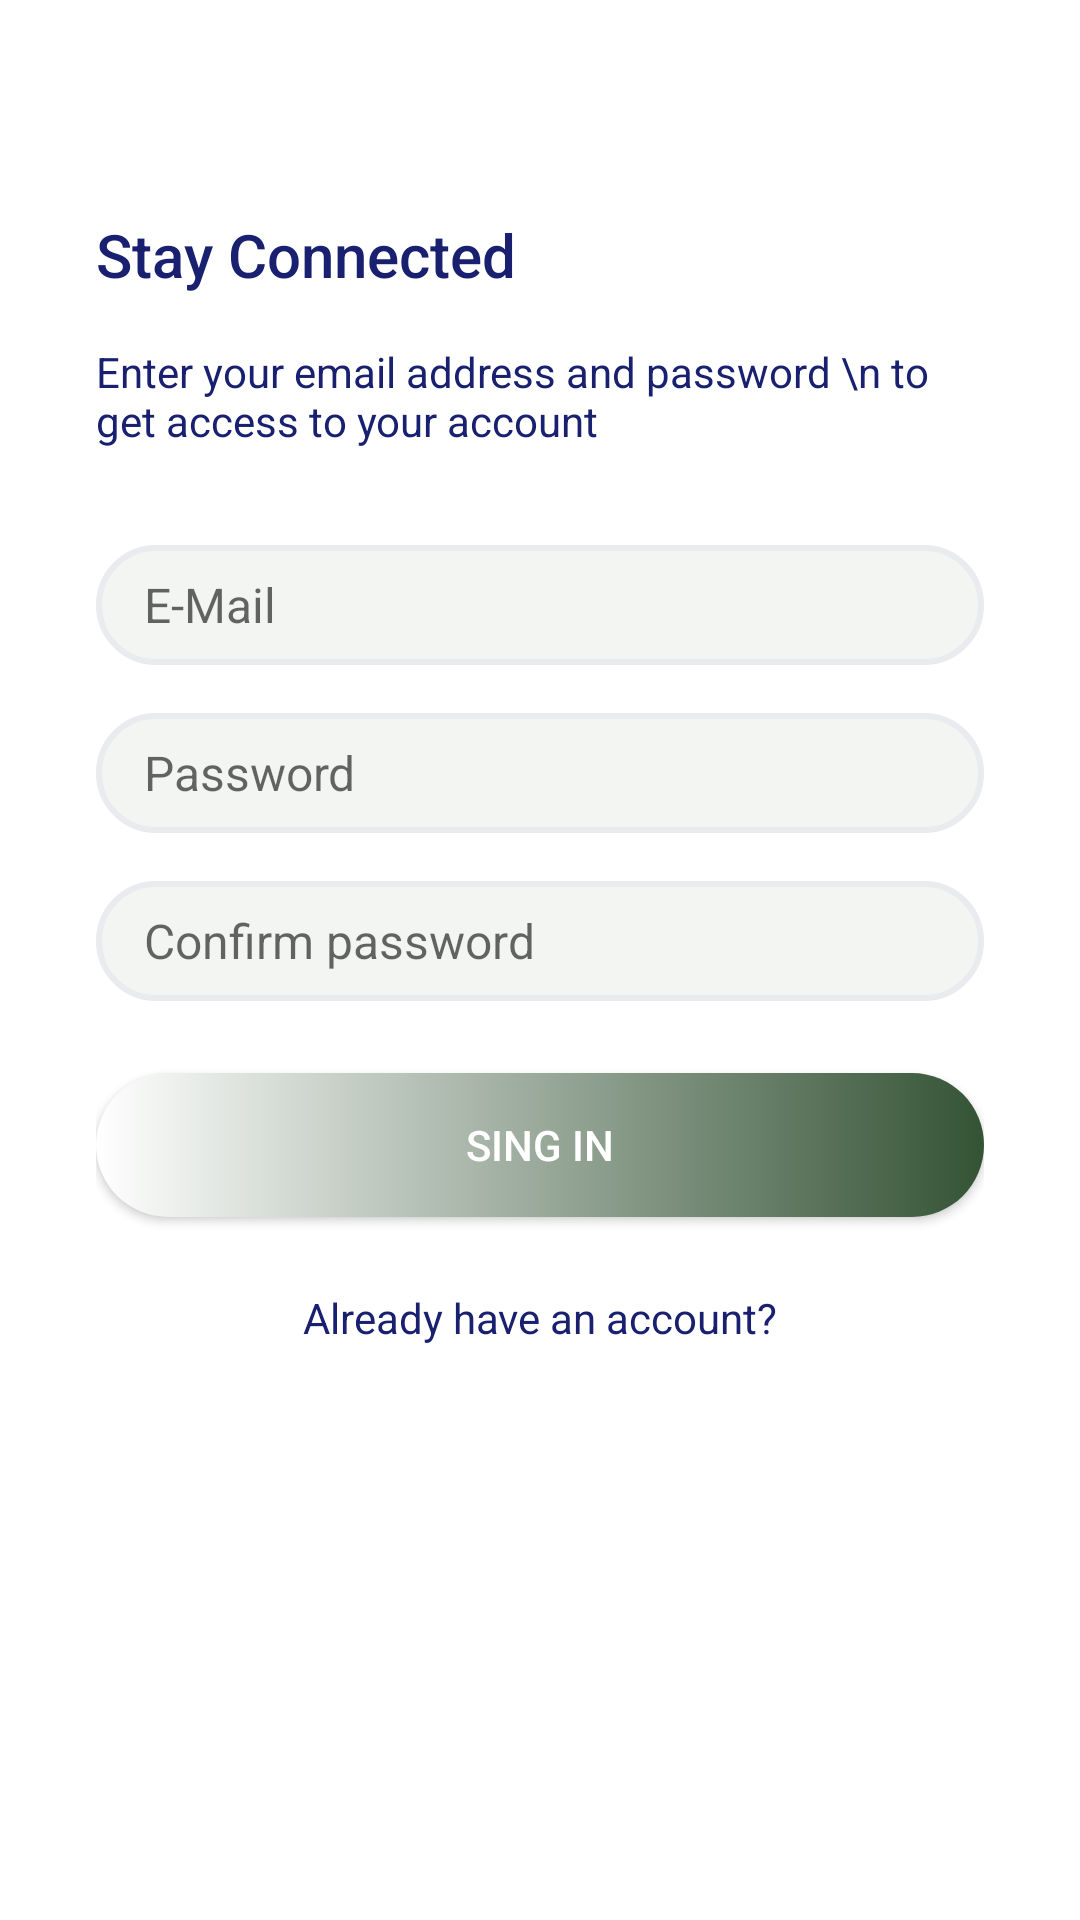

Layout XML and referenced resources for this Android screen:
<!-- AndroidManifest.xml: application theme Theme.Quiz -->
<!-- res/layout/activity_sing_in.xml -->
<?xml version="1.0" encoding="utf-8"?>
<androidx.constraintlayout.widget.ConstraintLayout xmlns:android="http://schemas.android.com/apk/res/android"
    xmlns:app="http://schemas.android.com/apk/res-auto"
    xmlns:tools="http://schemas.android.com/tools"
    android:layout_width="match_parent"
    android:layout_height="match_parent"
    tools:context=".activites.SingUpActivity">
    <LinearLayout
        android:id="@+id/linearLayout"
        android:layout_width="0dp"
        android:layout_height="0dp"
        android:gravity="center_vertical"
        android:orientation="vertical"
        android:paddingStart="32dp"
        android:paddingEnd="32dp"
        app:layout_constraintBottom_toTopOf="@+id/imageBg"
        app:layout_constraintEnd_toEndOf="parent"
        app:layout_constraintStart_toStartOf="parent"
        app:layout_constraintTop_toTopOf="parent">

        <TextView
            android:id="@+id/textView"
            android:textColor="@color/colorPrimaryText"
            style="@style/TextAppearance.AppCompat.Title"
            android:layout_width="match_parent"
            android:layout_height="wrap_content"
            android:text="Stay Connected" />

        <TextView
            android:textColor="@color/colorPrimaryText"
            android:id="@+id/textView2"
            style="@style/TextAppearance.AppCompat.Body1"
            android:layout_width="wrap_content"
            android:layout_height="wrap_content"
            android:layout_marginTop="16dp"
            android:text="Enter your email address and password \n to get access to your account" />

        <EditText
            android:background="@drawable/edit_text_background"
            android:id="@+id/etEmailAddressSI"
            android:layout_width="match_parent"
            android:layout_height="wrap_content"
            android:layout_marginTop="32dp"
            android:ems="10"
            android:hint="@string/e_mail"
            android:inputType="textEmailAddress"
            android:textSize="16sp" />

        <EditText
            android:background="@drawable/edit_text_background"
            android:id="@+id/etPasswordSi"
            android:layout_width="match_parent"
            android:layout_height="wrap_content"
            android:layout_marginTop="16dp"
            android:ems="10"
            android:hint="@string/password"
            android:inputType="textPassword"
            android:textSize="16sp" />

        <EditText
            android:background="@drawable/edit_text_background"
            android:id="@+id/etComfirmPassword"
            android:layout_width="match_parent"
            android:layout_height="wrap_content"
            android:layout_marginTop="16dp"
            android:ems="10"
            android:hint="Confirm password"
            android:inputType="textPassword"
            android:textSize="16sp" />

        <Button
            android:id="@+id/btnSingUpIn"
            android:layout_width="match_parent"
            android:layout_height="wrap_content"
            android:layout_marginTop="24dp"
            android:background="@drawable/btn_primary"
            android:textColor="@color/colorPrimaryButton"
            android:text="@string/sing_in" />

        <TextView
            android:textColor="@color/colorPrimaryText"
            android:id="@+id/btnLogimtxt"
            android:layout_width="match_parent"
            android:layout_height="wrap_content"
            android:layout_marginTop="24dp"
            android:text="Already have an account?"
            android:textAlignment="center" />
    </LinearLayout>

    <ImageView
        android:id="@+id/imageBg"
        android:layout_width="0dp"
        android:layout_height="120dp"
        android:scaleType="centerCrop"
        app:layout_constraintBottom_toBottomOf="parent"
        app:layout_constraintEnd_toEndOf="parent"
        app:layout_constraintStart_toStartOf="parent"
        android:background="@drawable/ic_wave"/>

</androidx.constraintlayout.widget.ConstraintLayout>
<!-- resources referenced by this layout -->
<resources>
  <color name="colorPrimaryButton">#FFFFFFFF</color>
  <color name="colorPrimaryText">#18206F</color>
  <!-- drawable btn_primary (drawable) -->
  <?xml version="1.0" encoding="utf-8"?>
  <shape xmlns:android="http://schemas.android.com/apk/res/android">
      <solid android:color="@color/colorPrimaryButtonBg" />
      <corners android:radius="32dp" />
      <size android:height="16dp" />
      <gradient
          android:startColor="#FFF"
          android:endColor="#345335" />
  </shape>
  <!-- drawable edit_text_background (drawable) -->
  <?xml version="1.0" encoding="utf-8"?>
  <shape xmlns:android="http://schemas.android.com/apk/res/android">
  
      <solid android:color="@color/colorEditTextBgColor" />
      <corners android:radius="40dp" />
      <size android:height="40dp" />
      <padding
          android:bottom="8dp"
          android:left="16dp"
          android:right="8dp"
          android:top="8dp" />
      <stroke
          android:color="@color/colorEditTextBorderColor"
          android:width="2dp" />
  
  
  </shape>
  <string name="e_mail">E-Mail</string>
  <string name="password">Password</string>
  <string name="sing_in">Sing In</string>
  <style name="Theme.Quiz" parent="Theme.MaterialComponents.Light.NoActionBar">
          
          <item name="colorPrimary">@color/colorPriamry</item>
          <item name="colorPrimaryVariant">@color/colorPrimaryDark</item>
          <item name="colorAccent">@color/colorAccent</item>
          <item name="colorOnPrimary">@color/white</item>
          
          <item name="colorSecondary">@color/colorPrimaryText</item>
          <item name="colorSecondaryVariant">@color/colorPrimaryTextOpaque</item>
          <item name="colorOnSecondary">@color/black</item>
          
          <item name="android:statusBarColor" tools:targetApi="l">?attr/colorPrimaryVariant</item>
          
      </style>
  <color name="colorPrimaryButtonBg">#18206F</color>
  <color name="colorEditTextBgColor">#f2f5f2</color>
  <color name="colorEditTextBorderColor">#E9EBEF</color>
  <color name="colorPriamry">#18206F</color>
  <color name="colorPrimaryDark">#11164E</color>
  <color name="colorAccent">#E91E63</color>
  <color name="white">#FFFFFFFF</color>
  <color name="colorPrimaryTextOpaque">#18206F</color>
  <color name="black">#FF000000</color>
</resources>
